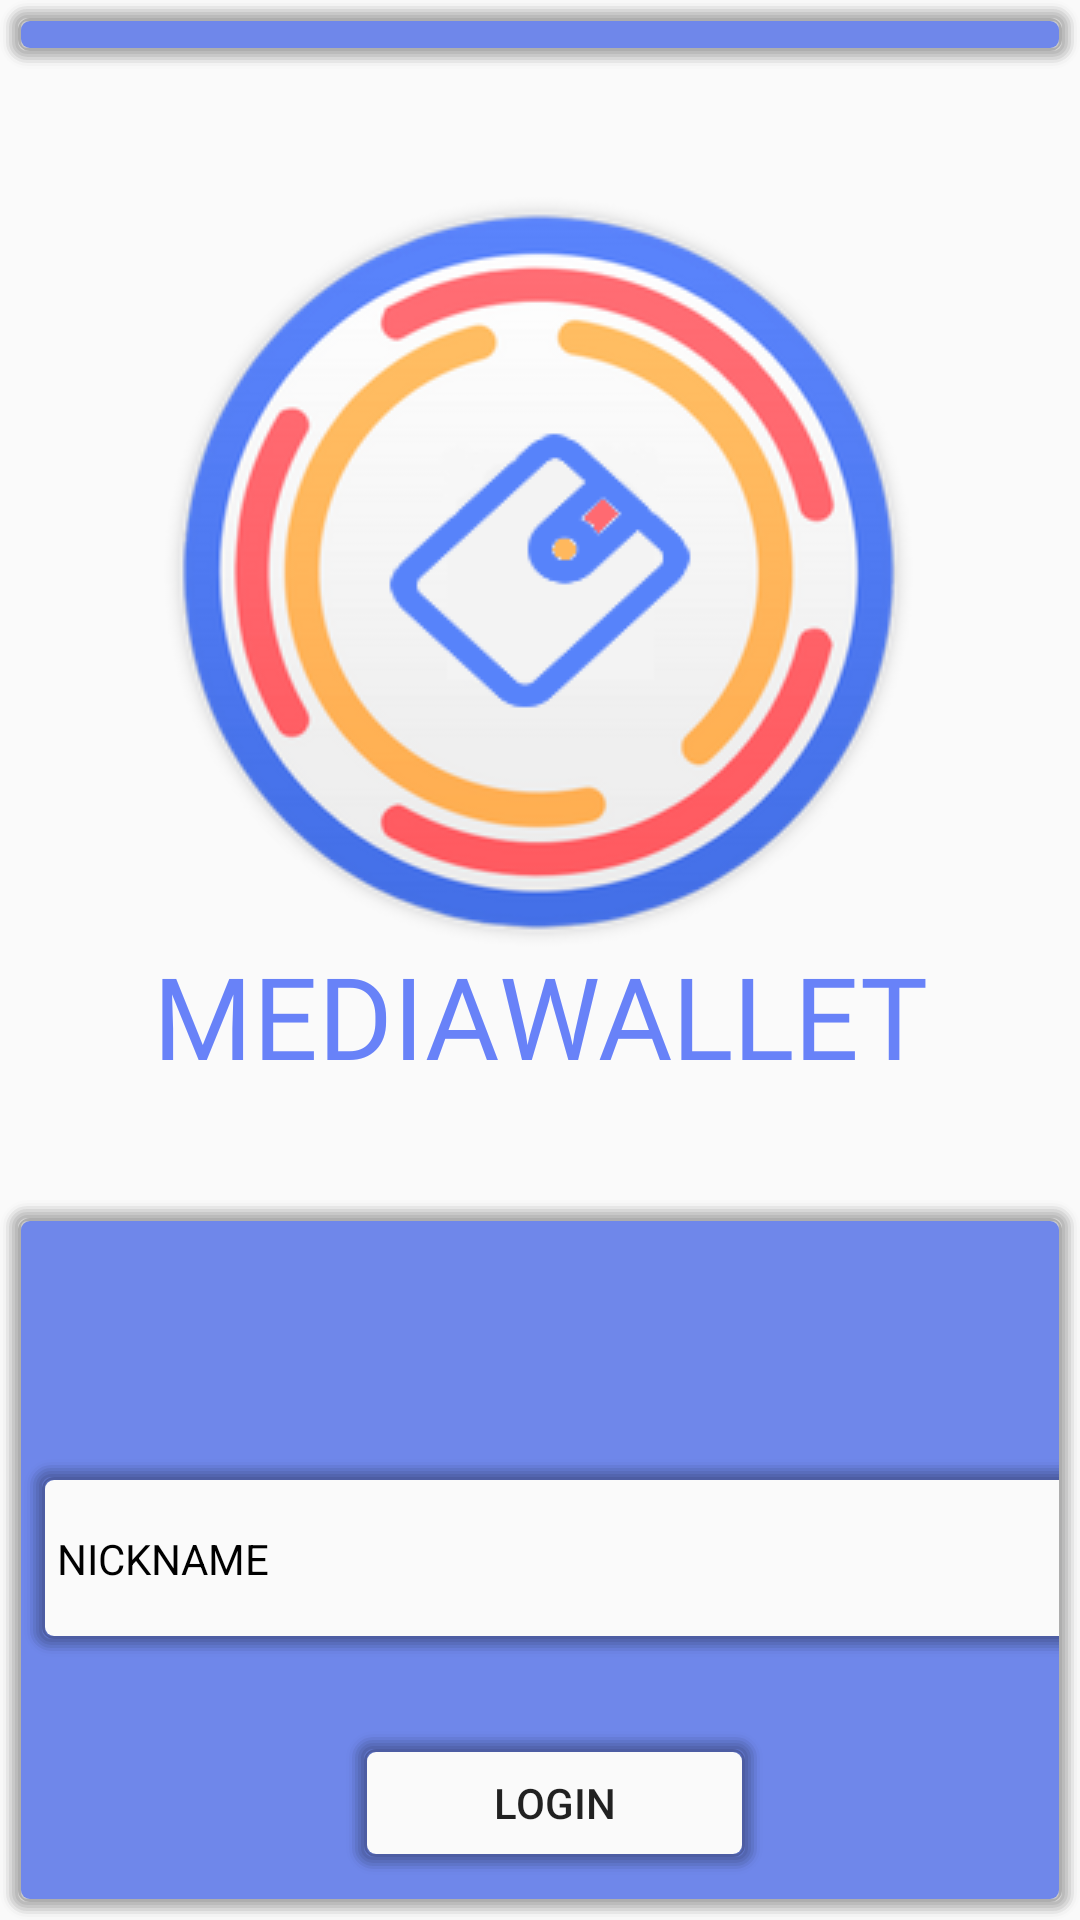

Layout XML and referenced resources for this Android screen:
<!-- AndroidManifest.xml: application theme AppTheme -->
<!-- res/layout/activity_login.xml -->
<?xml version="1.0" encoding="utf-8"?>
<androidx.constraintlayout.widget.ConstraintLayout
        xmlns:android="http://schemas.android.com/apk/res/android"
        xmlns:app="http://schemas.android.com/apk/res-auto"
        xmlns:tools="http://schemas.android.com/tools"
        tools:context=".LoginActivity"
        android:layout_width="match_parent"
        android:layout_height="match_parent"
        android:layout_marginStart="-8dp"
        android:layout_marginBottom="-16dp"
        android:layout_marginTop="-16dp"
        android:layout_marginEnd="-8dp"
        android:id="@+id/LoginLayout">

    <ImageView
            android:layout_width="match_parent"
            android:layout_height="256dp"
            app:srcCompat="@drawable/logo_pic"
            android:id="@+id/imageView"
            app:layout_constraintEnd_toEndOf="parent"
            app:layout_constraintStart_toStartOf="parent"
            app:layout_constraintVertical_bias="0.3"
            android:layout_marginTop="8dp"
            app:layout_constraintTop_toBottomOf="@+id/constraintLayout6" android:layout_marginBottom="8dp"
            app:layout_constraintBottom_toTopOf="@+id/bg_login"/>

    <androidx.constraintlayout.widget.ConstraintLayout
            android:visibility="invisible"
            android:id="@+id/progress_layout"
            android:background="@drawable/onemoreshittexture"
            android:layout_width="250dp"
            android:layout_height="214dp"
            app:layout_constraintBottom_toBottomOf="parent"
            app:layout_constraintEnd_toEndOf="parent"
            app:layout_constraintStart_toStartOf="parent"
            app:layout_constraintTop_toTopOf="parent"
            app:layout_constraintVertical_bias="0.325">
        <ProgressBar
                android:id="@+id/login_progress"
                android:layout_width="match_parent"
                android:layout_height="match_parent"/>

    </androidx.constraintlayout.widget.ConstraintLayout>

    <androidx.constraintlayout.widget.ConstraintLayout
            android:layout_width="match_parent"
            android:background="@drawable/wallet_background"
            android:layout_height="23dp"
            app:layout_constraintEnd_toEndOf="parent"
            app:layout_constraintTop_toTopOf="parent"
            app:layout_constraintStart_toStartOf="parent"
            android:id="@+id/constraintLayout6">

    </androidx.constraintlayout.widget.ConstraintLayout>
    <androidx.constraintlayout.widget.ConstraintLayout
            android:layout_width="match_parent"
            android:background="@drawable/wallet_background"
            android:layout_height="240dp"
            android:id="@+id/bg_login"
            app:layout_constraintBottom_toBottomOf="parent"
            android:layout_marginEnd="0dp"
            app:layout_constraintEnd_toEndOf="parent"
            app:layout_constraintStart_toStartOf="parent"
            android:layout_marginStart="0dp">

        <androidx.constraintlayout.widget.ConstraintLayout
                android:id="@+id/constraintLayout7"
                android:layout_width="359dp"
                android:background="@drawable/onemoreshittexture"
                android:layout_height="66dp"
                android:layout_marginStart="12dp"
                android:layout_marginBottom="8dp"
                app:layout_constraintBottom_toBottomOf="parent"
                app:layout_constraintEnd_toEndOf="parent"
                app:layout_constraintHorizontal_bias="0.451"
                app:layout_constraintStart_toStartOf="parent"
                app:layout_constraintTop_toTopOf="parent"
                app:layout_constraintVertical_bias="0.521">

            <TextView
                    android:id="@+id/textView7"
                    android:text="NICKNAME"
                    android:textSize="14sp"
                    android:textColor="@android:color/black"
                    android:layout_width="wrap_content"
                    android:layout_height="wrap_content"
                    android:layout_marginTop="8dp"
                    android:layout_marginBottom="8dp"
                    android:layout_marginStart="4dp"
                    app:layout_constraintBottom_toBottomOf="parent"
                    app:layout_constraintStart_toStartOf="parent"
                    app:layout_constraintTop_toTopOf="parent"
                    app:layout_constraintVertical_bias="0.516" />

            <EditText
                    android:id="@+id/input_login"
                    android:layout_width="249dp"
                    android:layout_height="44dp"
                    android:inputType="textPersonName"
                    android:text=""
                    android:ems="10"
                    android:textSize="14sp"
                    android:layout_marginBottom="8dp"
                    android:layout_marginEnd="4dp"
                    android:layout_marginTop="30dp"
                    android:backgroundTint="@android:color/transparent"
                    android:layout_marginStart="18dp"
                    app:layout_constraintBottom_toBottomOf="parent"
                    app:layout_constraintEnd_toEndOf="parent"
                    app:layout_constraintHorizontal_bias="0.0"
                    app:layout_constraintStart_toEndOf="@+id/textView7"
                    app:layout_constraintTop_toTopOf="parent"
                    app:layout_constraintVertical_bias="0.875" />
        </androidx.constraintlayout.widget.ConstraintLayout>

        <Button
                android:id="@+id/login_btn2"
                android:onClick="check_login"
                android:background="@drawable/onemoreshittexture"
                android:text="Login"
                android:layout_width="139dp"
                android:layout_height="48dp"
                android:layout_marginBottom="8dp"
                android:layout_marginEnd="8dp"
                android:layout_marginStart="8dp"
                app:layout_constraintBottom_toBottomOf="parent"
                app:layout_constraintEnd_toEndOf="parent"
                app:layout_constraintHorizontal_bias="0.525"
                app:layout_constraintStart_toStartOf="parent" />

    </androidx.constraintlayout.widget.ConstraintLayout>
    <LinearLayout
            android:orientation="horizontal"
            android:layout_width="match_parent"
            android:layout_height="53dp"
            android:layout_marginBottom="48dp"
            app:layout_constraintBottom_toTopOf="@+id/bg_login"
            app:layout_constraintEnd_toEndOf="parent"
            app:layout_constraintStart_toStartOf="parent"
            android:layout_marginStart="8dp"
            android:layout_marginEnd="8dp"
            android:id="@+id/constraintLayout8" android:layout_marginTop="8dp"
            app:layout_constraintTop_toBottomOf="@+id/imageView">

        <TextView
                android:text="MEDIA"
                android:fontFamily="@font/verdanab"
                android:textSize="38sp"
                android:textColor="#6882f8"
                android:layout_width="wrap_content"
                android:layout_height="wrap_content"
                android:id="@+id/textView4"
                android:gravity="right"
                android:layout_gravity="right"
                android:layout_weight="1"/>

        <TextView
                android:text="WALLET"
                android:fontFamily="@font/verdana"
                android:textSize="38sp"
                android:textColor="#6882f8"
                android:layout_width="wrap_content"
                android:layout_height="wrap_content"
                android:id="@+id/textView5"
                android:layout_weight="1"/>
    </LinearLayout>

</androidx.constraintlayout.widget.ConstraintLayout>
<!-- resources referenced by this layout -->
<resources>
  <!-- drawable logo_pic: png bitmap (drawable, 45535 bytes) -->
  <!-- drawable onemoreshittexture: vector/xml drawable (drawable, 2187 chars, omitted) -->
  <!-- drawable wallet_background: vector/xml drawable (drawable, 2181 chars, omitted) -->
  <style name="AppTheme" parent="Theme.AppCompat.Light.DarkActionBar">
          
          <item name="android:navigationBarColor">@color/colorPrimary</item>
          <item name="windowActionBar">false</item>
          <item name="windowNoTitle">true</item>
          <item name="android:windowFullscreen">false</item>
          <item name="colorPrimary">@color/colorPrimary</item>
          <item name="colorPrimaryDark">@color/colorPrimaryDark</item>
          <item name="colorAccent">@color/colorAccent</item>
      </style>
  <color name="colorPrimary">#6f87ea</color>
  <color name="colorPrimaryDark">#6f87ea</color>
  <color name="colorAccent">#D81B60</color>
</resources>
